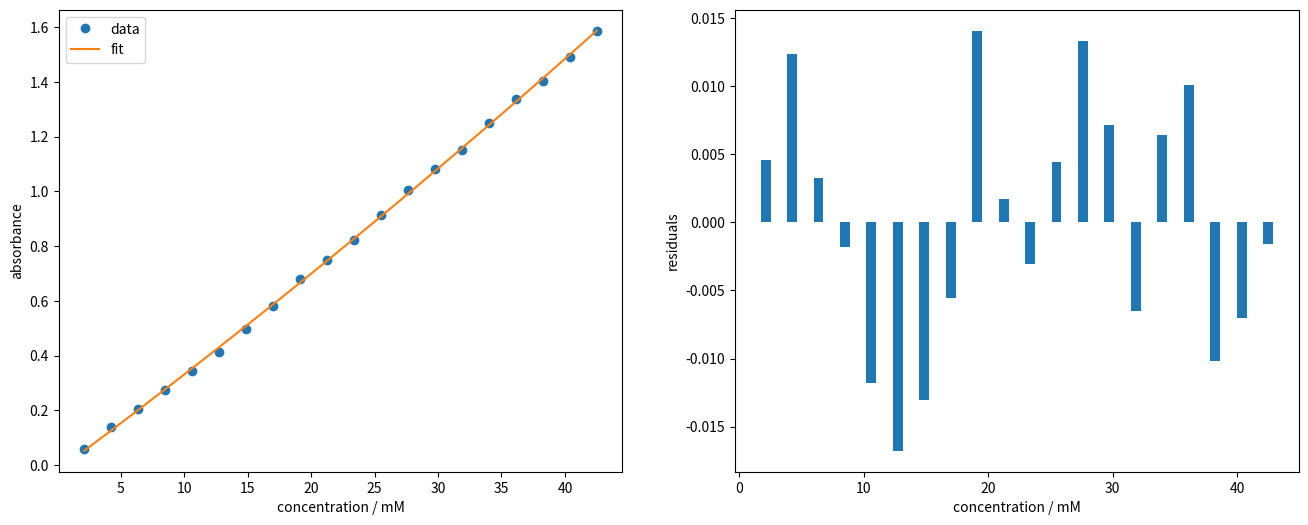

This figure's Python source: (Note: this script raises an exception after producing the figure.)
#!/usr/bin/env python

### ANCHOR: data_list
concentrations = [
    2.125, 4.250, 6.375, 8.500, 10.63, 12.75, 14.88, 17.00, 19.13, 21.25,
    23.38, 25.50, 27.63, 29.75, 31.88, 34.00, 36.13, 38.25, 40.38, 42.50,
]
absorbances = [
    0.0572, 0.1391, 0.2049, 0.2754, 0.3420, 
    0.4139, 0.4956, 0.5815, 0.6806, 0.7481,
    0.8242, 0.9130, 1.0043, 1.0809, 1.1511,
    1.2483, 1.3373, 1.4027, 1.4927, 1.5853,
]
### ANCHOR_END: data_list

### ANCHOR: data_array
import numpy as np
import matplotlib.pyplot as plt
from scipy.optimize import minimize

concentrations = np.array(concentrations)
absorbances = np.array(absorbances)
### ANCHOR_END: data_array

### ANCHOR: exercise_01_b
# Rename variables for better readability
x = concentrations
y = absorbances

# Calculate the mean values
x_mean = np.mean(x)
y_mean = np.mean(y)

# Calculate the slope and the intercept
beta_1 = np.sum((x - x_mean) * (y - y_mean)) / np.sum((x - x_mean)**2)
beta_0 = y_mean - beta_1 * x_mean

assert np.isclose(beta_0, -0.04907034)
assert np.isclose(beta_1, 0.03800109)
### ANCHOR_END: exercise_01_b

### ANCHOR: exercise_01_d
# Build the set of equations
a_arr = np.array([
    [len(x),        np.sum(x),      np.sum(x**2)],
    [np.sum(x),     np.sum(x**2),   np.sum(x**3)],
    [np.sum(x**2),  np.sum(x**3),   np.sum(x**4)]
])
b_arr = np.array([np.sum(y), np.sum(x * y), np.sum(x**2 * y)])

# Solve the set of equations
beta = np.linalg.solve(a_arr, b_arr)

# Extract the parameters
beta_0, beta_1, beta_2 = beta

assert np.isclose(beta_0, -0.0208204)
assert np.isclose(beta_1, 0.0343756)
assert np.isclose(beta_2, 8.123859e-5)

# Plot the data, the fit and the residuals
fig, [ax1, ax2] = plt.subplots(1, 2, figsize=(16, 6))

ax1.plot(x, y, 'o', label='data')
ax1.plot(x, beta_0 + beta_1 * x + beta_2 * x**2, label='fit')

ax1.set_xlabel('concentration / mM')
ax1.set_ylabel('absorbance')

ax1.legend()

residuals = y - (beta_0 + beta_1 * x + beta_2 * x**2)
ax2.bar(x, residuals)

ax2.set_xlabel('concentration / mM')
ax2.set_ylabel('residuals')

plt.show()
### ANCHOR_END: exercise_01_d

fig.savefig('../../assets/figures/01-regression/quadreg_lambert_beer.svg')

### ANCHOR: exercise_02_a
# Calculate the coefficients of the polynomial fit
degree = 20
beta = np.polyfit(concentrations, absorbances, degree)

# Plot the data, the fit and the residuals
fig, [ax1, ax2] = plt.subplots(1, 2, figsize=(16, 6))

ax1.plot(x, y, 'o', label='data')
ax1.plot(x, np.polyval(beta, x), label='fit')

ax1.set_xlabel('concentration / mM')
ax1.set_ylabel('absorbance')

ax1.legend()

residuals = y - np.polyval(beta, x)
ax2.bar(x, residuals)

ax2.set_xlabel('concentration / mM')
ax2.set_ylabel('residuals')

plt.show()
### ANCHOR_END: exercise_02_a

fig.savefig('../../assets/figures/01-regression/polyreg_lambert_beer.svg')

### ANCHOR: exercise_02_b
# Create a finer grid for the plot
x_grid = np.linspace(0, 50, 1000)

# Plot the data and the fit
fig, ax = plt.subplots(figsize=(8, 6))

ax.plot(x, y, 'o', label='data')
ax.plot(x, np.polyval(beta, x), label='fit discrete')
ax.plot(x_grid, np.polyval(beta, x_grid), label='fit continuous')

ax.set_xlabel('concentration / mM')
ax.set_ylabel('absorbance')

ax.set_ylim(0, 2.0)

ax.legend()
plt.show()
### ANCHOR_END: exercise_02_b

fig.savefig('../../assets/figures/01-regression/polyreg_lambert_beer_overfitting.svg')

### ANCHOR: exercise_03_a
# Normalize the data
x = concentrations / np.max(concentrations)
y = absorbances / np.max(absorbances)

# Recalculate the coefficients of the polynomial fit without regularization
degree = 20
beta = np.polyfit(x, y, degree)

# Define the objective function with l2 regularization
def objective_function(beta, *args):
    x = args[0]
    y = args[1]
    lambda_ = args[2]
    return np.sum((y - np.polyval(beta, x))**2) + lambda_ * np.linalg.norm(beta)**2

# Minimize the objective function
beta_guess = np.zeros(degree + 1)
lambda_ = 1e-3

res = minimize(
    objective_function,
    beta_guess,
    args=(x, y, lambda_),
    method='CG',
    options={'maxiter': 1000, 'gtol': 1e-6},
)

beta_reg = res.x

# Create a finer grid for the plot
x_grid = np.linspace(0, 1, 1000)

# Plot the data and the fit
fig, ax = plt.subplots(figsize=(8, 6))

ax.plot(x, y, 'o', label='data')
ax.plot(x_grid, np.polyval(beta_reg, x_grid), label='regularized')
ax.plot(x_grid, np.polyval(beta, x_grid), label='not regularized')

ax.set_xlabel('norm. concentration')
ax.set_ylabel('norm. absorbance')

ax.set_xlim(0, 1.1)
ax.set_ylim(0, 1.1)

ax.legend()
plt.show()
### ANCHOR_END: exercise_03_a

fig.savefig('../../assets/figures/01-regression/polyreg_lambert_beer_regularization.svg')